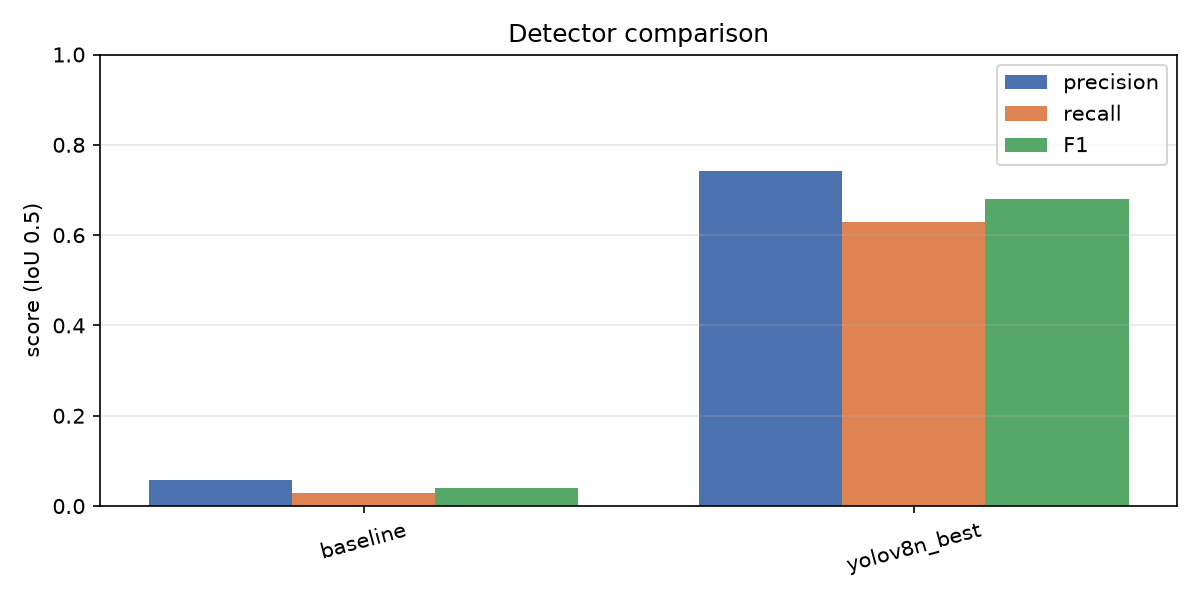

Source data for this figure (header and first rows):
method, images, instances, tp, fp, fn, precision, recall, f1, map50, map50_95
baseline, 125, 346, 10, 161, 336, 0.058, 0.029, 0.039, , 
yolov8n_best, 125, 346, , , , 0.741, 0.628, 0.68, 0.69, 0.367
